Run: headless pygame with SDL's dummy video driver; simulated clock (each Clock.tick advances the game by its frame time, no real sleeping); random seed 0; keys injected as events and as key.get_pressed() state; no mouse input.
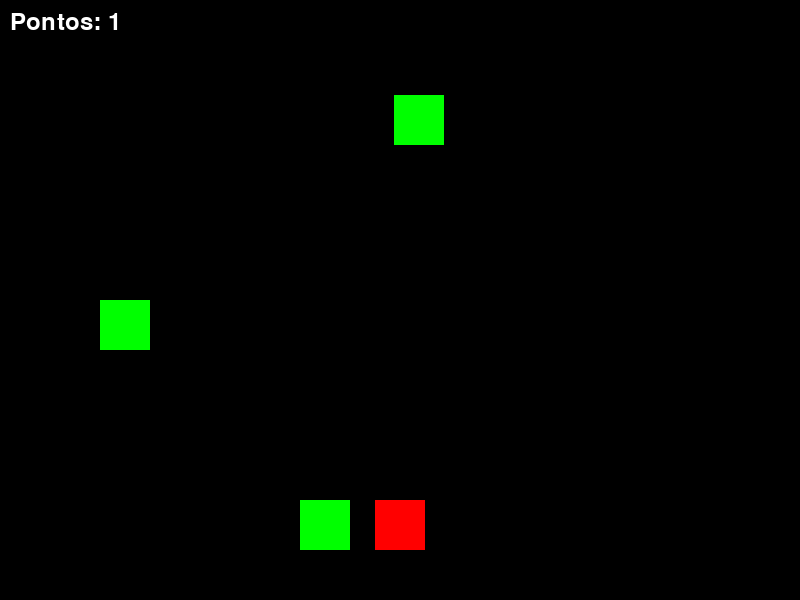
Frame 1 of 4 · flips 1–60 · no input
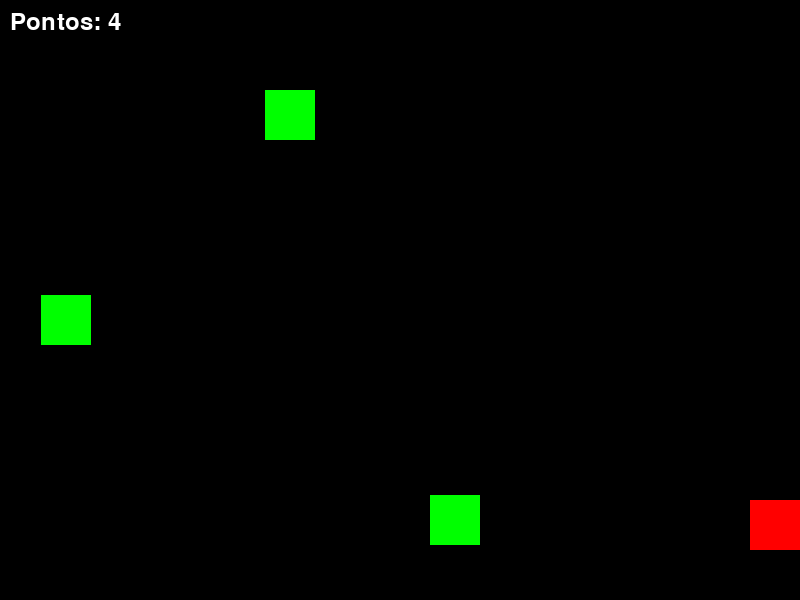
Frame 2 of 4 · flips 61–180 · tapped SPACE, RETURN · held RIGHT (→), D
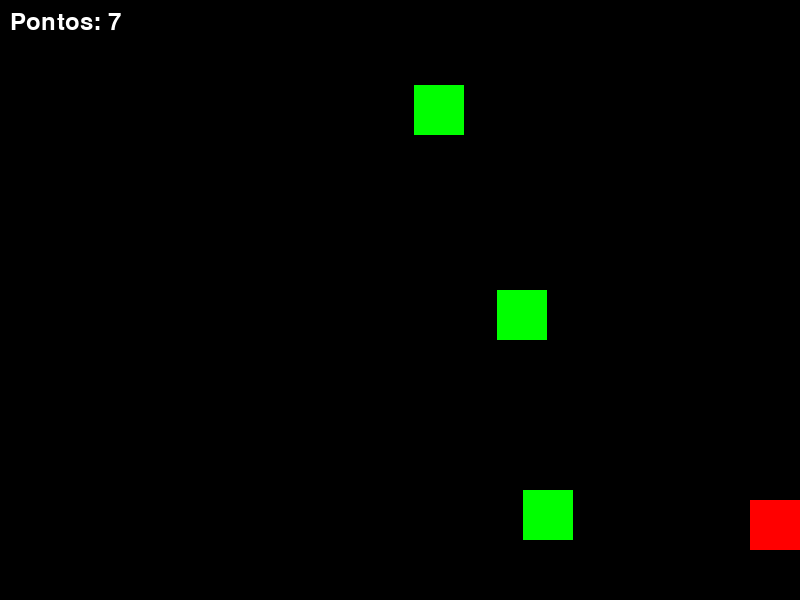
Frame 3 of 4 · flips 181–300 · held DOWN (↓), S
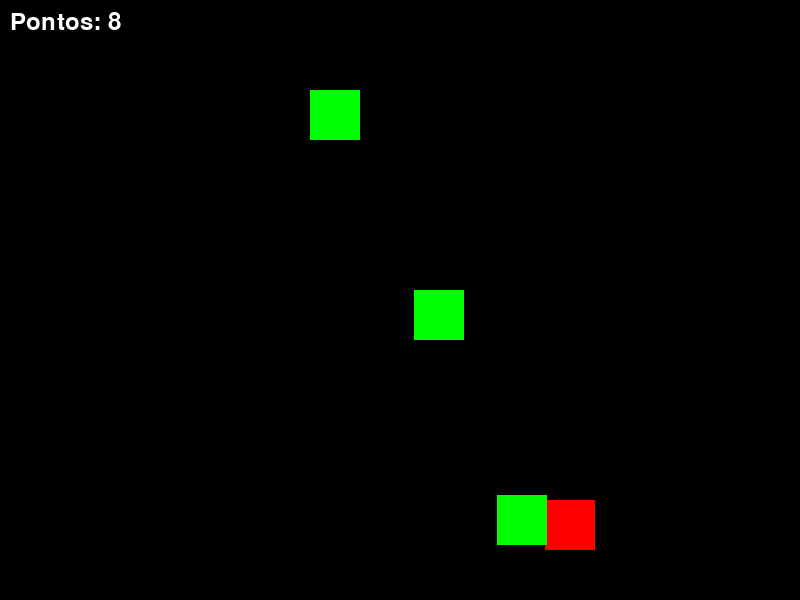
Frame 4 of 4 · flips 301–420 · held LEFT (←), A, UP (↑), W

The pygame program that drew these frames:

import pygame
import random

pygame.init()

tela = pygame.display.set_mode((800, 600))
pygame.display.set_caption("Trabalho Final de Algoritmos 1")

x = 375
y = 500

rodando = True

clock = pygame.time.Clock()

obstaculos = [[100,0], [300, 200], [500, 400]]

pontuacao = 0

fonte = pygame.font.Font(None, 36)

while rodando:

    clock.tick(60)  

    for evento in pygame.event.get():
        if evento.type == pygame.QUIT:
            rodando = False

    teclas = pygame.key.get_pressed()

    if teclas[pygame.K_d]:
        x += 5

    if teclas[pygame.K_a]:
        x -= 5

    if x < 0:
        x = 0
    
    if x > 750:
        x = 750
    
    if y < 0:
        y = 0
    
    if y > 550:
        y = 550

    for obstaculo in obstaculos:

        obstaculo[1] += 5

        if obstaculo[1] > 600:
         obstaculo[1] = 0
         obstaculo[0] = random.randint(0, 750)
         pontuacao += 1

    tela.fill((0, 0, 0))

    texto_pontos = fonte.render(f"Pontos: {pontuacao}", True, (255, 255, 255))

    tela.blit(texto_pontos, (10, 10))

    pygame.draw.rect(tela, (255, 0, 0), (x, y, 50, 50))
    
    for obstaculo in obstaculos:

         pygame.draw.rect(tela, (0, 255, 0), (obstaculo[0], obstaculo[1], 50, 50))
       
    jogador = pygame.Rect(x, y, 50, 50)

    for obstaculo in obstaculos:

     retangulo_obstaculo = pygame.Rect(obstaculo[0], obstaculo[1], 50, 50)
        
     if jogador.colliderect(retangulo_obstaculo):
        rodando = False

    pygame.display.update()

pygame.quit() 
